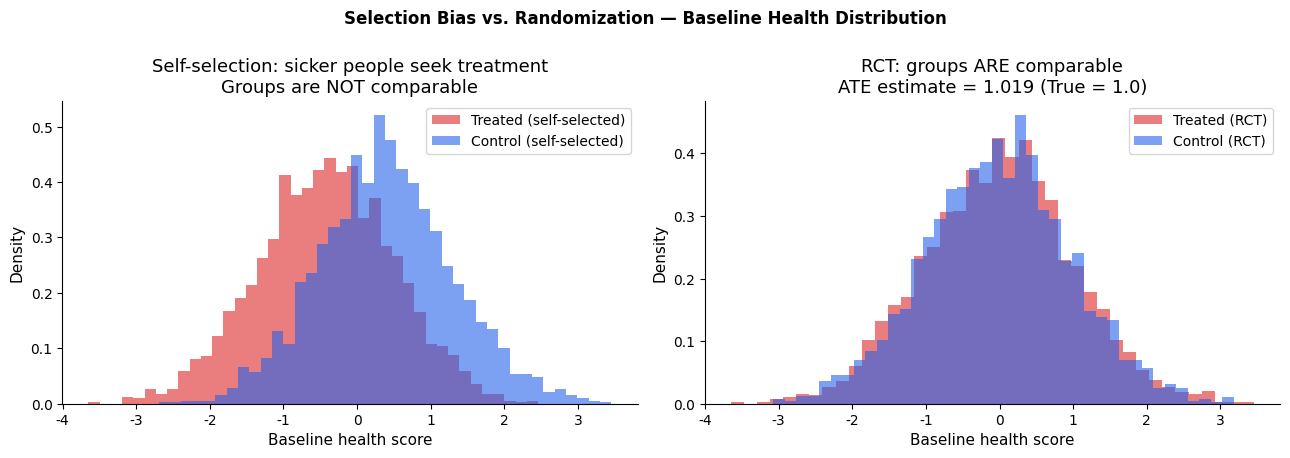

The matplotlib source for this figure: (Note: this script raises an exception after producing the figure.)
import numpy as np
import pandas as pd
import matplotlib.pyplot as plt
from scipy import stats

np.random.seed(42)
plt.rcParams.update({'figure.dpi':120,'font.family':'DejaVu Sans',
                     'axes.spines.top':False,'axes.spines.right':False,
                     'axes.titlesize':13,'axes.labelsize':11})
BLUE='#2563EB'; RED='#DC2626'; GREEN='#16A34A'; ORANGE='#D97706'; GRAY='#6B7280'
print('Ready.')

n = 10
# Simulate the full potential outcomes table (oracle view)
rng = np.random.default_rng(1)
Y0 = rng.binomial(1, 0.4, n)   # potential outcomes under control
Y1 = rng.binomial(1, 0.7, n)   # potential outcomes under treatment
tau_i = Y1 - Y0                  # individual treatment effects

# Assign treatment: first 5 to control, last 5 to treatment
T = np.array([0]*5 + [1]*5)
Y_obs = np.where(T==1, Y1, Y0)

df_po = pd.DataFrame({'T': T, 'Y_obs': Y_obs,
                       'Y(0)': [f'{y}' if t==0 else f'{y}*' for y,t in zip(Y0,T)],
                       'Y(1)': [f'{y}*' if t==0 else f'{y}' for y,t in zip(Y1,T)],
                       'τ_i (unobservable)': tau_i})
print("Potential Outcomes Table  (* = counterfactual, unobserved)")
print(df_po.to_string(index=True))
print(f"\nTrue ATE = {tau_i.mean():.3f}")
print(f"Naive estimate = {Y_obs[T==1].mean() - Y_obs[T==0].mean():.3f}  (biased — self-selection)")

# Reproduce the slide table exactly
data = {
    'T':    [0,0,0,0,1,1,1,1],
    'Y':    [0,0,0,0,1,1,1,1],
    'Y(0)': [0,0,0,0,'*1','*1','*1','*1'],
    'Y(1)': ['0*','0*','0*','0*',1,1,1,1],
}
df_vitc = pd.DataFrame(data)
print("Vitamin C example — * denotes counterfactual")
print(df_vitc.to_string(index=False))

obs_diff = df_vitc[df_vitc.T==1].Y.mean() - df_vitc[df_vitc.T==0].Y.mean()
# True potential outcomes
Y0_true = [0,0,0,0,1,1,1,1]  # from the table (counterfactuals filled in)
Y1_true = [0,0,0,0,1,1,1,1]
true_ate = np.mean(Y1_true) - np.mean(Y0_true)

print(f"\nObserved difference E[Y|T=1] - E[Y|T=0] = {obs_diff:.1f}  (looks like vitamin C helps!)")
print(f"True ATE = E[Y(1)] - E[Y(0)]            = {true_ate:.1f}  (vitamin C does nothing)")
print(f"\nBias = {obs_diff - true_ate:.1f} — entirely due to selection")

N = 5000
rng2 = np.random.default_rng(42)

# Baseline health (higher = healthier, lower = sicker)
health = rng2.normal(0, 1, N)

# True treatment effect: constant +1 for everyone
true_effect = 1.0

# Self-selection: sicker people (low health) more likely to seek treatment
p_treat = 1 / (1 + np.exp(health))   # sigmoid: low health → high P(T=1)
T_obs = rng2.binomial(1, p_treat)

# Potential outcomes
Y0 = health + rng2.normal(0, 0.5, N)
Y1 = health + true_effect + rng2.normal(0, 0.5, N)
Y_obs = np.where(T_obs==1, Y1, Y0)

# Naive estimate
naive_est = Y_obs[T_obs==1].mean() - Y_obs[T_obs==0].mean()

print(f"True ATE:                          {true_effect:.3f}")
print(f"Naive observational estimate:      {naive_est:.3f}")
print(f"Bias:                              {naive_est - true_effect:.3f}")
print()
print(f"E[Y(1) | T=1] = {Y1[T_obs==1].mean():.3f}   (potential outcome of treated)")
print(f"E[Y(1)]       = {Y1.mean():.3f}   (population average)")
print(f"Selection bias = {Y1[T_obs==1].mean() - Y1.mean():.3f}  ← this is what breaks the naive proof")

fig, axes = plt.subplots(1, 2, figsize=(13, 4.5))

ax = axes[0]
ax.hist(health[T_obs==1], bins=40, alpha=0.6, color=RED,  density=True, label='Treated (self-selected)')
ax.hist(health[T_obs==0], bins=40, alpha=0.6, color=BLUE, density=True, label='Control (self-selected)')
ax.set_xlabel('Baseline health score'); ax.set_ylabel('Density')
ax.set_title('Self-selection: sicker people seek treatment\nGroups are NOT comparable')
ax.legend()

ax2 = axes[1]
T_rct = rng2.binomial(1, 0.5, N)
Y_rct = np.where(T_rct==1, Y1, Y0)
rct_est = Y_rct[T_rct==1].mean() - Y_rct[T_rct==0].mean()
ax2.hist(health[T_rct==1], bins=40, alpha=0.6, color=RED,  density=True, label='Treated (RCT)')
ax2.hist(health[T_rct==0], bins=40, alpha=0.6, color=BLUE, density=True, label='Control (RCT)')
ax2.set_xlabel('Baseline health score'); ax2.set_ylabel('Density')
ax2.set_title(f'RCT: groups ARE comparable\nATE estimate = {rct_est:.3f} (True = {true_effect})')
ax2.legend()

plt.suptitle('Selection Bias vs. Randomization — Baseline Health Distribution',
             fontsize=12, fontweight='bold', y=1.01)
plt.tight_layout()
plt.savefig('figures/02_selection_vs_rct.png', bbox_inches='tight')
plt.show(); print('Saved.')

n_sims = 3000
naive_ests = []
rct_ests   = []
rng3 = np.random.default_rng(10)

for _ in range(n_sims):
    health_s = rng3.normal(0, 1, 500)
    Y0_s = health_s + rng3.normal(0,0.5,500)
    Y1_s = health_s + 1.0 + rng3.normal(0,0.5,500)

    # Observational
    p_t = 1/(1+np.exp(health_s))
    T_s = rng3.binomial(1, p_t)
    Y_s = np.where(T_s==1, Y1_s, Y0_s)
    naive_ests.append(Y_s[T_s==1].mean() - Y_s[T_s==0].mean())

    # RCT
    T_r = rng3.binomial(1, 0.5, 500)
    Y_r = np.where(T_r==1, Y1_s, Y0_s)
    rct_ests.append(Y_r[T_r==1].mean() - Y_r[T_r==0].mean())

naive_ests = np.array(naive_ests)
rct_ests   = np.array(rct_ests)

fig, ax = plt.subplots(figsize=(9, 4))
ax.hist(naive_ests, bins=60, alpha=0.6, color=RED,  density=True,
        label=f'Observational (mean={naive_ests.mean():.2f})')
ax.hist(rct_ests,   bins=60, alpha=0.6, color=BLUE, density=True,
        label=f'RCT (mean={rct_ests.mean():.2f})')
ax.axvline(1.0, color='black', lw=2, ls='--', label='True ATE = 1.0')
ax.set_xlabel('Estimated ATE'); ax.set_ylabel('Density')
ax.set_title('RCT estimates are unbiased; observational estimates are not\n(3,000 simulations)')
ax.legend(); plt.tight_layout()
plt.savefig('figures/03_rct_unbiased.png', bbox_inches='tight')
plt.show(); print('Saved.')

# Covariate: age group (young=0, old=1)
# Treatment effect varies by age: young +0.5, old +2.0
N2 = 2000
rng4 = np.random.default_rng(5)
age_group = rng4.binomial(1, 0.5, N2)   # 50% young, 50% old
true_cate = np.where(age_group==0, 0.5, 2.0)   # CATE by subgroup
true_ate_w = 0.5*0.5 + 0.5*2.0   # weighted average = 1.25

T_rct2 = rng4.binomial(1, 0.5, N2)
Y0_2   = age_group * 2 + rng4.normal(0, 0.5, N2)
Y1_2   = Y0_2 + true_cate
Y_rct2 = np.where(T_rct2==1, Y1_2, Y0_2)

# Overall RCT estimate
overall_rct = Y_rct2[T_rct2==1].mean() - Y_rct2[T_rct2==0].mean()

# Within strata
cate_young = Y_rct2[(T_rct2==1)&(age_group==0)].mean() - Y_rct2[(T_rct2==0)&(age_group==0)].mean()
cate_old   = Y_rct2[(T_rct2==1)&(age_group==1)].mean() - Y_rct2[(T_rct2==0)&(age_group==1)].mean()
weighted   = 0.5*cate_young + 0.5*cate_old

print(f'True ATE (weighted average of CATEs): {true_ate_w:.3f}')
print(f'Overall RCT estimate:                 {overall_rct:.3f}')
print(f'CATE young:  {cate_young:.3f}  (True = 0.5)')
print(f'CATE old:    {cate_old:.3f}  (True = 2.0)')
print(f'Weighted avg of CATEs: {weighted:.3f}')
print('Randomization automatically averages over the covariate distribution.')

# Simulate: we found an observational ATE of 0.8
# How much unmeasured confounding would drive this to zero?
obs_result = 0.8
obs_se     = 0.15

# Sensitivity: add hypothetical confounder of increasing strength
confounder_strengths = np.linspace(0, 1.5, 300)
# Simplified: confounder bias ≈ corr_with_T * corr_with_Y * SD_Y
# Assume SD_Y = 2, vary the product of correlations
sd_y = 2.0
bias_from_confounder = confounder_strengths * sd_y

adjusted_est = obs_result - bias_from_confounder

fig, ax = plt.subplots(figsize=(9, 4))
ax.plot(confounder_strengths, adjusted_est, color=BLUE, lw=2.5,
        label='ATE adjusted for hypothetical confounder')
ax.axhline(0, color=RED, lw=2, ls='--', label='Zero effect')
ax.axhline(obs_result, color=GRAY, lw=1.5, ls=':', label=f'Original estimate = {obs_result}')
ax.fill_between(confounder_strengths,
                adjusted_est - 1.96*obs_se,
                adjusted_est + 1.96*obs_se,
                alpha=0.2, color=BLUE)

# Find tipping point
tip_idx = np.argmax(adjusted_est <= 0)
ax.axvline(confounder_strengths[tip_idx], color=ORANGE, lw=2,
           label=f'Tipping point: Γ = {confounder_strengths[tip_idx]:.2f}')

ax.set_xlabel('Confounder strength (corr_T × corr_Y × SD_Y)')
ax.set_ylabel('Bias-adjusted ATE')
ax.set_title('Sensitivity Analysis: How Strong Would an Unmeasured Confounder Need to Be\nto Explain Away the Observed Effect?')
ax.legend(fontsize=9); plt.tight_layout()
plt.savefig('figures/04_sensitivity.png', bbox_inches='tight')
plt.show()
print(f'The result is robust to confounders weaker than {confounder_strengths[tip_idx]:.2f}')
